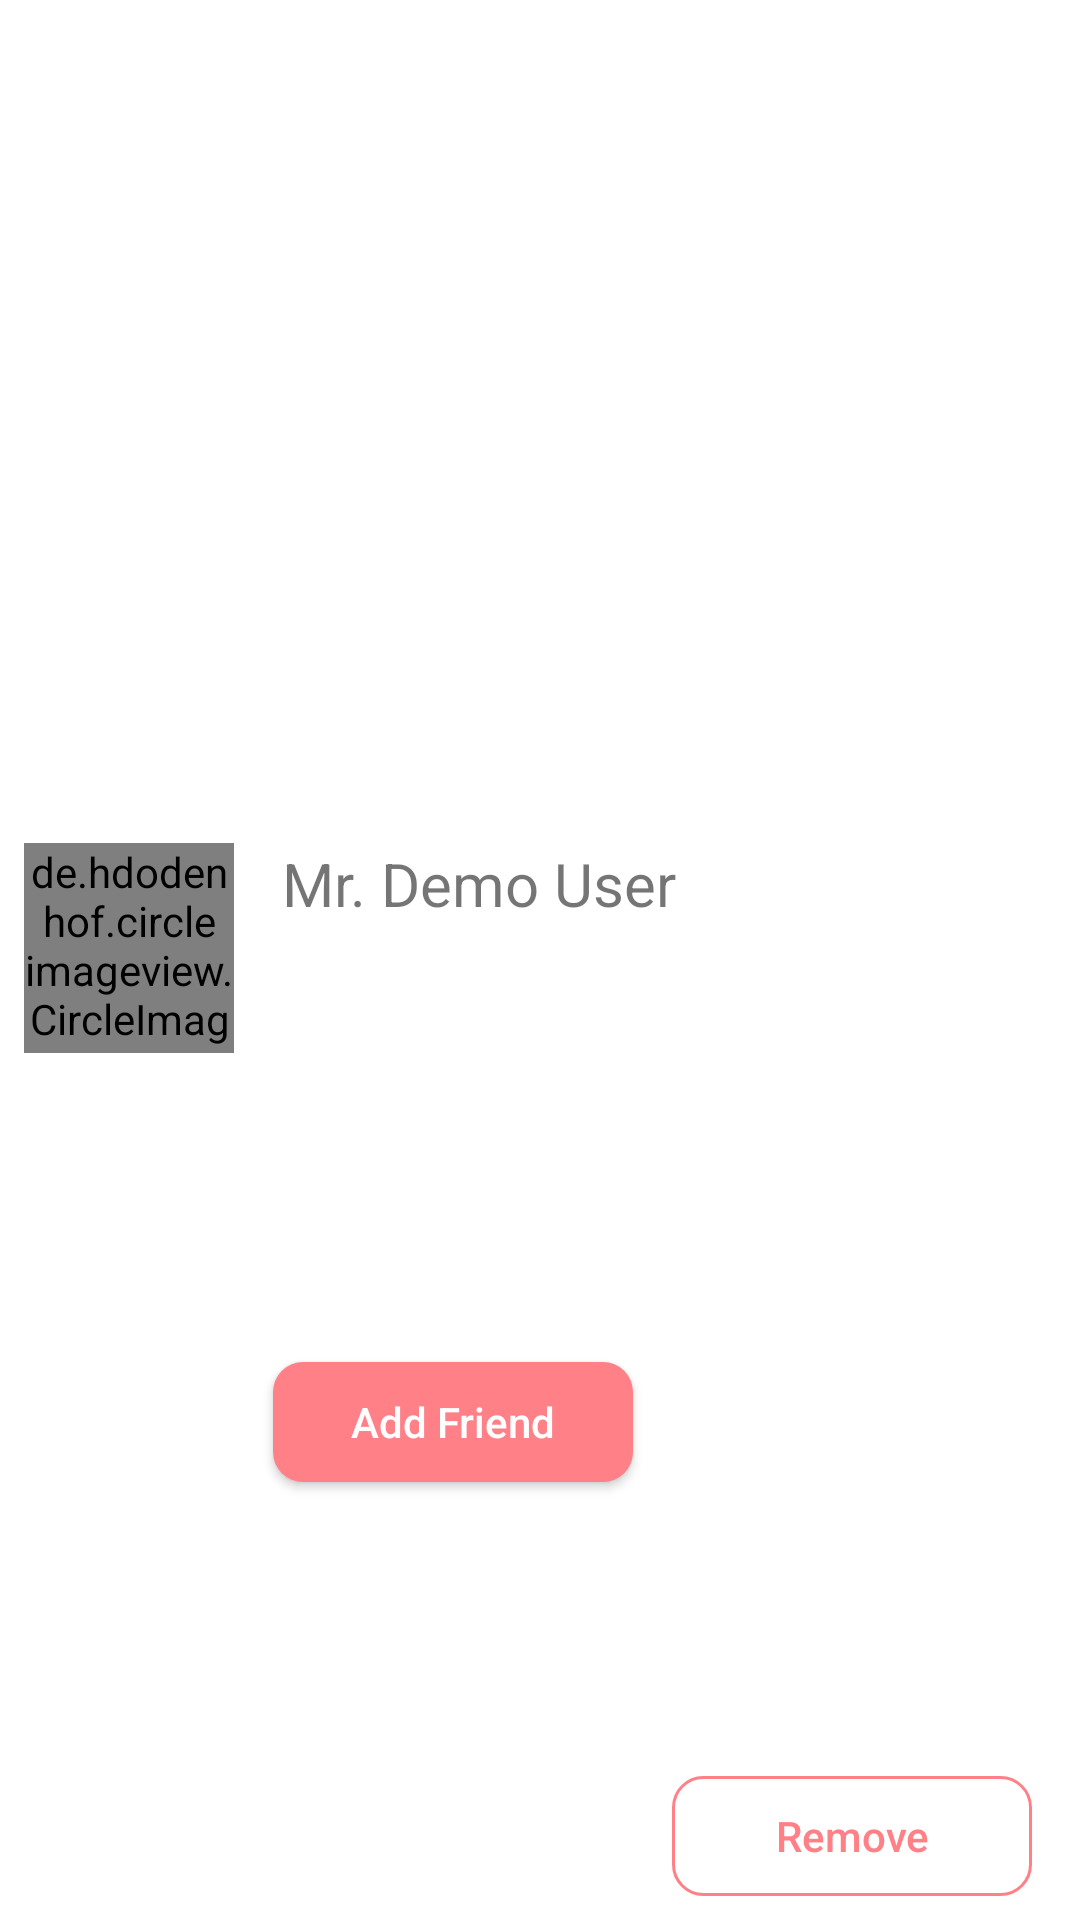

This screen was rendered from an Android layout file. Write that file and the resources it references.
<!-- AndroidManifest.xml: application theme Theme.ChatMes -->
<!-- res/layout/user_add_friend_item.xml -->
<?xml version="1.0" encoding="utf-8"?>
<androidx.constraintlayout.widget.ConstraintLayout
    xmlns:android="http://schemas.android.com/apk/res/android"
    xmlns:app="http://schemas.android.com/apk/res-auto"
    xmlns:tools="http://schemas.android.com/tools"
    android:layout_width="match_parent"
    android:layout_height="wrap_content">

    <de.hdodenhof.circleimageview.CircleImageView
        android:id="@+id/addFriendUserImage"
        android:layout_width="70dp"
        android:layout_height="70dp"
        android:layout_marginStart="8dp"
        android:layout_marginBottom="8dp"
        android:src="@drawable/demo_profile"
        app:layout_constraintBottom_toBottomOf="parent"
        app:layout_constraintStart_toStartOf="parent"
        app:layout_constraintTop_toTopOf="parent" />

    <TextView
        android:id="@+id/addFriendUserName"
        android:layout_width="wrap_content"
        android:layout_height="wrap_content"
        android:layout_marginStart="16dp"
        android:text="Mr. Demo User"
        android:textSize="20sp"
        app:layout_constraintStart_toEndOf="@+id/addFriendUserImage"
        app:layout_constraintTop_toTopOf="@+id/addFriendUserImage" />

    <androidx.appcompat.widget.AppCompatButton
        android:id="@+id/addFriendUserAddButton"
        android:layout_width="120dp"
        android:layout_height="40dp"
        android:layout_marginTop="8dp"
        android:layout_marginBottom="8dp"
        android:background="@drawable/solid_round_button"
        android:text="Add Friend"
        android:textAllCaps="false"
        android:textColor="@color/white"
        app:layout_constraintBottom_toBottomOf="parent"
        app:layout_constraintEnd_toStartOf="@+id/addFriendUserRemoveButton"
        app:layout_constraintStart_toEndOf="@+id/addFriendUserImage"
        app:layout_constraintTop_toBottomOf="@+id/addFriendUserName" />

    <androidx.appcompat.widget.AppCompatButton
        android:id="@+id/addFriendUserRemoveButton"
        android:layout_width="120dp"
        android:layout_height="40dp"
        android:layout_marginEnd="16dp"
        android:layout_marginBottom="8dp"
        android:background="@drawable/border_button"
        android:text="Remove"
        android:textAllCaps="false"
        android:textColor="@color/primaryColor"
        app:layout_constraintBottom_toBottomOf="parent"
        app:layout_constraintEnd_toEndOf="parent" />

    <TextView
        android:id="@+id/request_timestamp"
        android:layout_width="wrap_content"
        android:layout_height="wrap_content"
        android:layout_marginTop="8dp"
        android:layout_marginEnd="16dp"
        android:text="11.00 AM"
        android:visibility="gone"
        app:layout_constraintEnd_toEndOf="parent"
        app:layout_constraintTop_toTopOf="parent" />


</androidx.constraintlayout.widget.ConstraintLayout>
<!-- resources referenced by this layout -->
<resources>
  <color name="primaryColor">#FF8087</color>
  <color name="white">#FFFFFFFF</color>
  <!-- drawable border_button (drawable) -->
  <?xml version="1.0" encoding="utf-8"?>
  <shape
      xmlns:android="http://schemas.android.com/apk/res/android">
  
      <corners
          android:radius="10dp"
          />
      <stroke
          android:width="1dp"
          android:color="@color/primaryColor"/>
  
  </shape>
  <!-- drawable demo_profile: png bitmap (drawable, 5139 bytes) -->
  <!-- drawable solid_round_button (drawable) -->
  <?xml version="1.0" encoding="utf-8"?>
  <shape
      xmlns:android="http://schemas.android.com/apk/res/android">
  
      <corners
          android:radius="10dp"
          />
      <solid
          android:color="@color/primaryColor"/>
  
  </shape>
  <style name="Theme.ChatMes" parent="Theme.MaterialComponents.DayNight.NoActionBar">
          
          <item name="colorPrimary">@color/primaryColor</item>
          <item name="colorPrimaryVariant">@color/primaryColor</item>
          <item name="colorOnPrimary">@color/white</item>
          
          <item name="colorSecondary">@color/teal_200</item>
          <item name="colorSecondaryVariant">@color/teal_700</item>
          <item name="colorOnSecondary">@color/black</item>
          
          <item name="android:statusBarColor" tools:targetApi="l">?attr/colorPrimaryVariant</item>
          
      </style>
  <color name="teal_200">#FF03DAC5</color>
  <color name="teal_700">#FF018786</color>
  <color name="black">#FF000000</color>
</resources>
